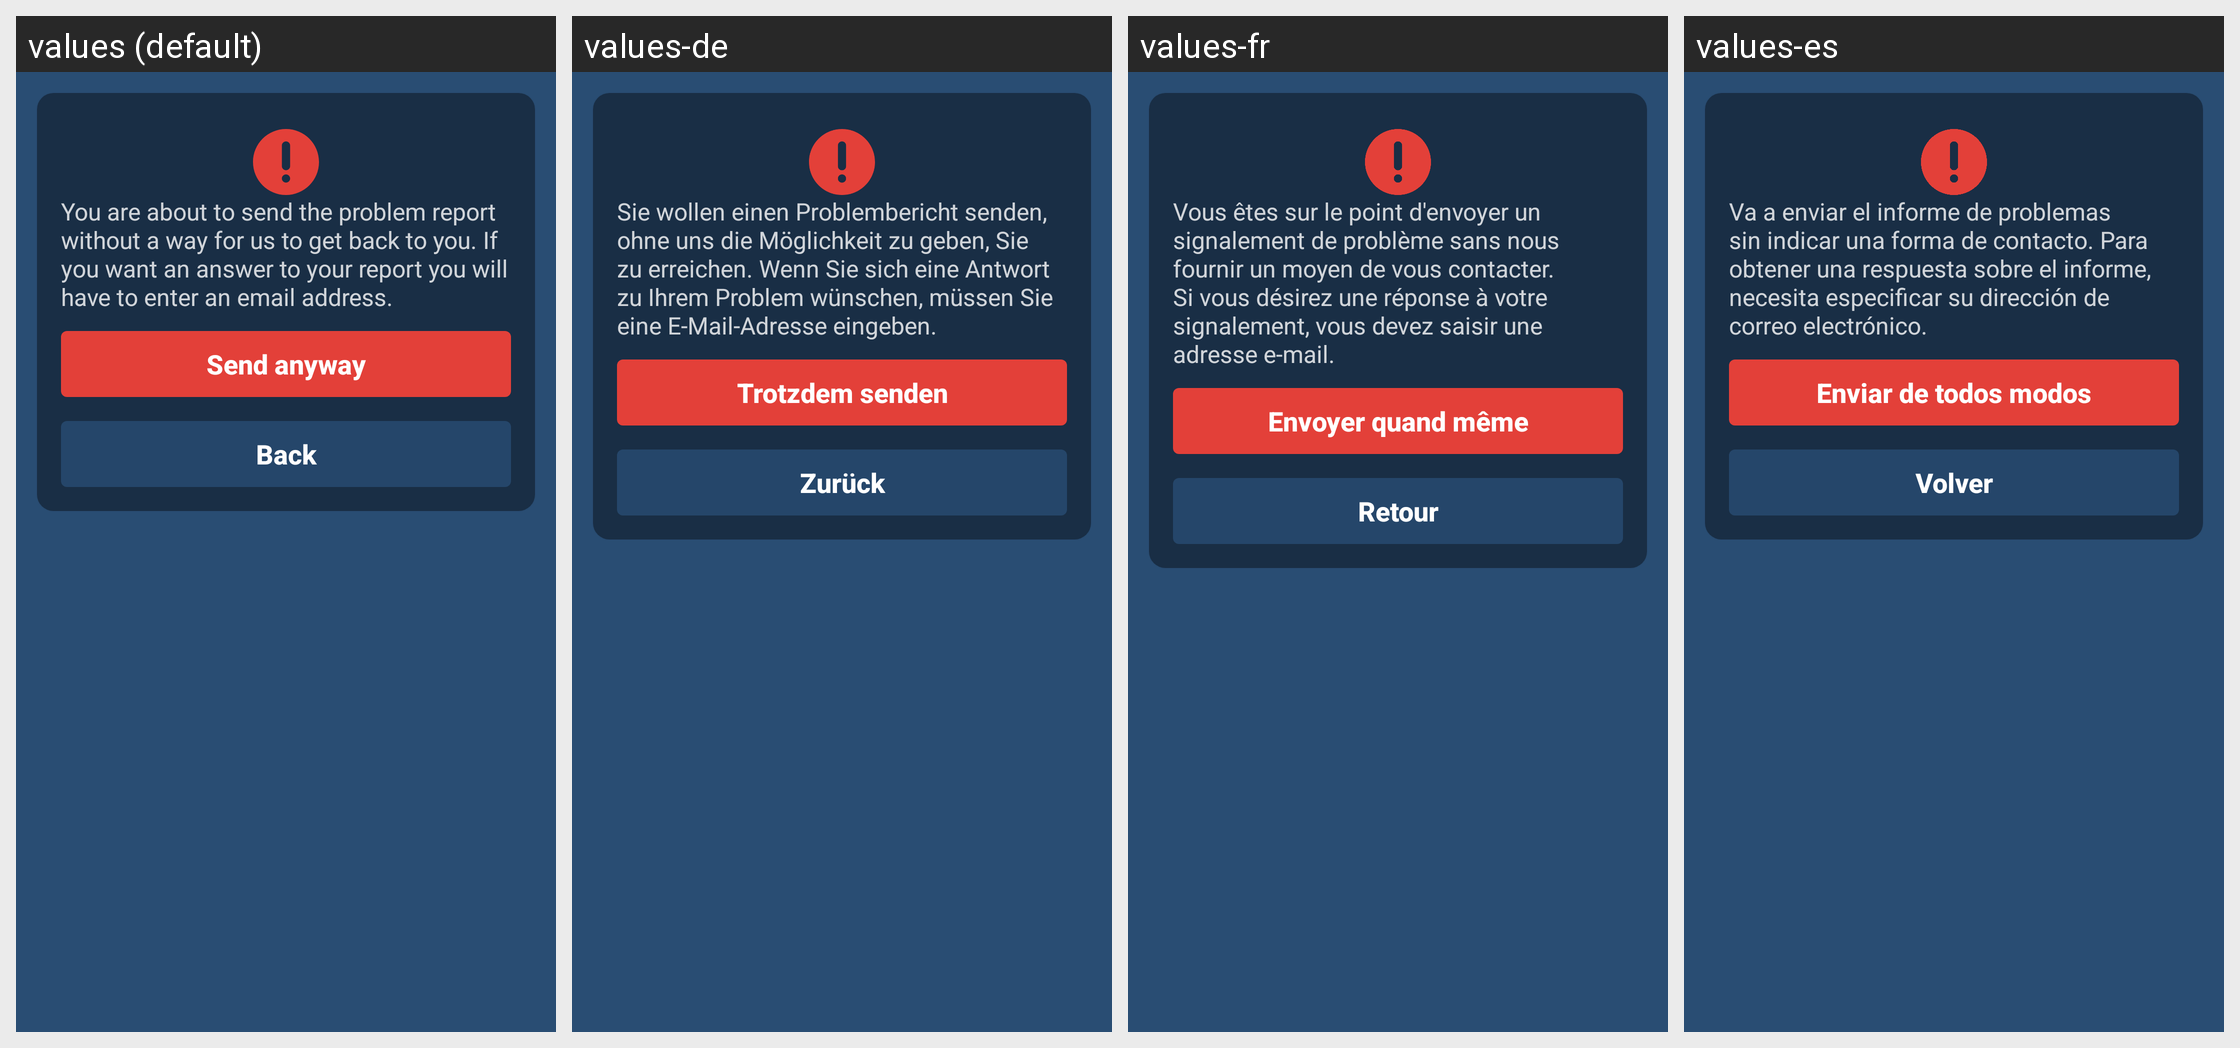

For this localized Android screen grid, give each drawn string resource with its value in every locale shown.
Android screen res/layout/confirm_no_email.xml rendered under 4 locales, left to right: values (default), values-de, values-fr, values-es. Device: Nexus 5 (rendered at 1080×1920; each locale shown at half size, 540×960, under a caption strip naming it); theme AppTheme.
Other locales in the repository, not shown: values-da, values-fi, values-it, values-ja, values-ko, values-my, values-nb, values-nl, values-pl, values-pt, values-ru, values-sv, values-th, values-tr, values-zh-rCN, values-zh-rTW.
Strings drawn on this screen, with the default value and each locale's value (text and hints the layout hard-codes, and strings that could not be matched under every locale, appear in the picture but are not listed):

confirm_no_email
  values: You are about to send the problem report without a way for us to get back to you. If you want an answer to your report you will have to enter an email address.
  values-de: Sie wollen einen Problembericht senden, ohne uns die Möglichkeit zu geben, Sie zu erreichen. Wenn Sie sich eine Antwort zu Ihrem Problem wünschen, müssen Sie eine E-Mail-Adresse eingeben.
  values-fr: Vous êtes sur le point d'envoyer un signalement de problème sans nous fournir un moyen de vous contacter. Si vous désirez une réponse à votre signalement, vous devez saisir une adresse e-mail.
  values-es: Va a enviar el informe de problemas sin indicar una forma de contacto. Para obtener una respuesta sobre el informe, necesita especificar su dirección de correo electrónico.

send_anyway
  values: Send anyway
  values-de: Trotzdem senden
  values-fr: Envoyer quand même
  values-es: Enviar de todos modos

back
  values: Back
  values-de: Zurück
  values-fr: Retour
  values-es: Volver
